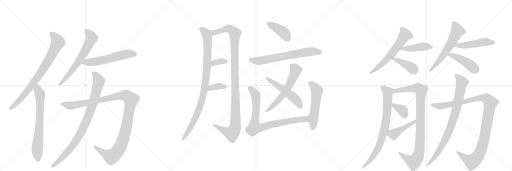
t = 0.00 s
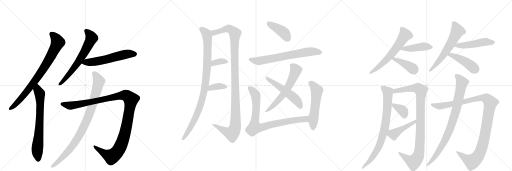
t = 4.45 s
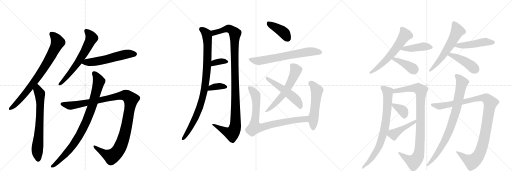
t = 8.90 s
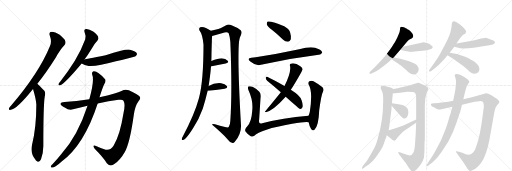
t = 13.34 s
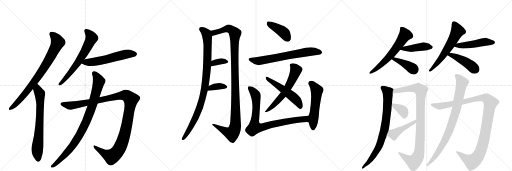
t = 17.79 s
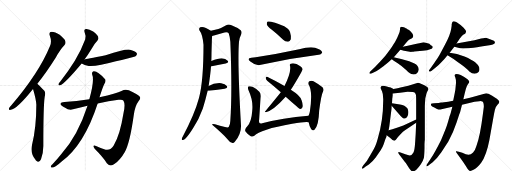
t = 22.24 s

The animated SVG that drew these frames (rendered in a browser with its animation timeline set to each time). Animation: 28 CSS @keyframes rules; one cycle of 22.24 s.

<svg version="1.1" viewBox="0 0 3072 1024" xmlns="http://www.w3.org/2000/svg">
  <g stroke="lightgray" stroke-dasharray="1,1" stroke-width="1" transform="scale(4, 4)">
    <line x1="0" y1="0" x2="256" y2="256"></line>
    <line x1="256" y1="0" x2="0" y2="256"></line>
    <line x1="128" y1="0" x2="128" y2="256"></line>
    <line x1="0" y1="128" x2="256" y2="128"></line>
    <line x1="256" y1="0" x2="512" y2="256"></line>
    <line x1="512" y1="0" x2="256" y2="256"></line>
    <line x1="384" y1="0" x2="384" y2="256"></line>
    <line x1="256" y1="128" x2="512" y2="128"></line>
    <line x1="512" y1="0" x2="768" y2="256"></line>
    <line x1="768" y1="0" x2="512" y2="256"></line>
    <line x1="640" y1="0" x2="640" y2="256"></line>
    <line x1="512" y1="128" x2="768" y2="128"></line>
  </g>
<g transform="scale(1, -1) translate(0, -850)">
   <style type="text/css">
    @keyframes keyframes0 {
      from {
       stroke: black;
       stroke-dashoffset: 809;
       stroke-width: 128;
       }
       72% {
       animation-timing-function: step-end;
       stroke: black;
       stroke-dashoffset: 0;
       stroke-width: 128;
       }
       to {
       stroke: black;
       stroke-width: 1024;
       }
       }
       #make-me-a-hanzi-animation-0 {
         animation: keyframes0 0.908366s both;
         animation-delay: 0.000000s;
         animation-timing-function: linear;
       }
    @keyframes keyframes1 {
      from {
       stroke: black;
       stroke-dashoffset: 706;
       stroke-width: 128;
       }
       70% {
       animation-timing-function: step-end;
       stroke: black;
       stroke-dashoffset: 0;
       stroke-width: 128;
       }
       to {
       stroke: black;
       stroke-width: 1024;
       }
       }
       #make-me-a-hanzi-animation-1 {
         animation: keyframes1 0.824544s both;
         animation-delay: 0.908366s;
         animation-timing-function: linear;
       }
    @keyframes keyframes2 {
      from {
       stroke: black;
       stroke-dashoffset: 647;
       stroke-width: 128;
       }
       68% {
       animation-timing-function: step-end;
       stroke: black;
       stroke-dashoffset: 0;
       stroke-width: 128;
       }
       to {
       stroke: black;
       stroke-width: 1024;
       }
       }
       #make-me-a-hanzi-animation-2 {
         animation: keyframes2 0.776530s both;
         animation-delay: 1.732910s;
         animation-timing-function: linear;
       }
    @keyframes keyframes3 {
      from {
       stroke: black;
       stroke-dashoffset: 570;
       stroke-width: 128;
       }
       65% {
       animation-timing-function: step-end;
       stroke: black;
       stroke-dashoffset: 0;
       stroke-width: 128;
       }
       to {
       stroke: black;
       stroke-width: 1024;
       }
       }
       #make-me-a-hanzi-animation-3 {
         animation: keyframes3 0.713867s both;
         animation-delay: 2.509440s;
         animation-timing-function: linear;
       }
    @keyframes keyframes4 {
      from {
       stroke: black;
       stroke-dashoffset: 1173;
       stroke-width: 128;
       }
       79% {
       animation-timing-function: step-end;
       stroke: black;
       stroke-dashoffset: 0;
       stroke-width: 128;
       }
       to {
       stroke: black;
       stroke-width: 1024;
       }
       }
       #make-me-a-hanzi-animation-4 {
         animation: keyframes4 1.204590s both;
         animation-delay: 3.223307s;
         animation-timing-function: linear;
       }
    @keyframes keyframes5 {
      from {
       stroke: black;
       stroke-dashoffset: 904;
       stroke-width: 128;
       }
       75% {
       animation-timing-function: step-end;
       stroke: black;
       stroke-dashoffset: 0;
       stroke-width: 128;
       }
       to {
       stroke: black;
       stroke-width: 1024;
       }
       }
       #make-me-a-hanzi-animation-5 {
         animation: keyframes5 0.985677s both;
         animation-delay: 4.427897s;
         animation-timing-function: linear;
       }
    @keyframes keyframes6 {
      from {
       stroke: black;
       stroke-dashoffset: 959;
       stroke-width: 128;
       }
       76% {
       animation-timing-function: step-end;
       stroke: black;
       stroke-dashoffset: 0;
       stroke-width: 128;
       }
       to {
       stroke: black;
       stroke-width: 1024;
       }
       }
       #make-me-a-hanzi-animation-6 {
         animation: keyframes6 1.030436s both;
         animation-delay: 5.413574s;
         animation-timing-function: linear;
       }
    @keyframes keyframes7 {
      from {
       stroke: black;
       stroke-dashoffset: 1135;
       stroke-width: 128;
       }
       79% {
       animation-timing-function: step-end;
       stroke: black;
       stroke-dashoffset: 0;
       stroke-width: 128;
       }
       to {
       stroke: black;
       stroke-width: 1024;
       }
       }
       #make-me-a-hanzi-animation-7 {
         animation: keyframes7 1.173665s both;
         animation-delay: 6.444010s;
         animation-timing-function: linear;
       }
    @keyframes keyframes8 {
      from {
       stroke: black;
       stroke-dashoffset: 354;
       stroke-width: 128;
       }
       54% {
       animation-timing-function: step-end;
       stroke: black;
       stroke-dashoffset: 0;
       stroke-width: 128;
       }
       to {
       stroke: black;
       stroke-width: 1024;
       }
       }
       #make-me-a-hanzi-animation-8 {
         animation: keyframes8 0.538086s both;
         animation-delay: 7.617676s;
         animation-timing-function: linear;
       }
    @keyframes keyframes9 {
      from {
       stroke: black;
       stroke-dashoffset: 363;
       stroke-width: 128;
       }
       54% {
       animation-timing-function: step-end;
       stroke: black;
       stroke-dashoffset: 0;
       stroke-width: 128;
       }
       to {
       stroke: black;
       stroke-width: 1024;
       }
       }
       #make-me-a-hanzi-animation-9 {
         animation: keyframes9 0.545410s both;
         animation-delay: 8.155762s;
         animation-timing-function: linear;
       }
    @keyframes keyframes10 {
      from {
       stroke: black;
       stroke-dashoffset: 411;
       stroke-width: 128;
       }
       57% {
       animation-timing-function: step-end;
       stroke: black;
       stroke-dashoffset: 0;
       stroke-width: 128;
       }
       to {
       stroke: black;
       stroke-width: 1024;
       }
       }
       #make-me-a-hanzi-animation-10 {
         animation: keyframes10 0.584473s both;
         animation-delay: 8.701172s;
         animation-timing-function: linear;
       }
    @keyframes keyframes11 {
      from {
       stroke: black;
       stroke-dashoffset: 681;
       stroke-width: 128;
       }
       69% {
       animation-timing-function: step-end;
       stroke: black;
       stroke-dashoffset: 0;
       stroke-width: 128;
       }
       to {
       stroke: black;
       stroke-width: 1024;
       }
       }
       #make-me-a-hanzi-animation-11 {
         animation: keyframes11 0.804199s both;
         animation-delay: 9.285645s;
         animation-timing-function: linear;
       }
    @keyframes keyframes12 {
      from {
       stroke: black;
       stroke-dashoffset: 602;
       stroke-width: 128;
       }
       66% {
       animation-timing-function: step-end;
       stroke: black;
       stroke-dashoffset: 0;
       stroke-width: 128;
       }
       to {
       stroke: black;
       stroke-width: 1024;
       }
       }
       #make-me-a-hanzi-animation-12 {
         animation: keyframes12 0.739909s both;
         animation-delay: 10.089844s;
         animation-timing-function: linear;
       }
    @keyframes keyframes13 {
      from {
       stroke: black;
       stroke-dashoffset: 527;
       stroke-width: 128;
       }
       63% {
       animation-timing-function: step-end;
       stroke: black;
       stroke-dashoffset: 0;
       stroke-width: 128;
       }
       to {
       stroke: black;
       stroke-width: 1024;
       }
       }
       #make-me-a-hanzi-animation-13 {
         animation: keyframes13 0.678874s both;
         animation-delay: 10.829753s;
         animation-timing-function: linear;
       }
    @keyframes keyframes14 {
      from {
       stroke: black;
       stroke-dashoffset: 836;
       stroke-width: 128;
       }
       73% {
       animation-timing-function: step-end;
       stroke: black;
       stroke-dashoffset: 0;
       stroke-width: 128;
       }
       to {
       stroke: black;
       stroke-width: 1024;
       }
       }
       #make-me-a-hanzi-animation-14 {
         animation: keyframes14 0.930339s both;
         animation-delay: 11.508626s;
         animation-timing-function: linear;
       }
    @keyframes keyframes15 {
      from {
       stroke: black;
       stroke-dashoffset: 540;
       stroke-width: 128;
       }
       64% {
       animation-timing-function: step-end;
       stroke: black;
       stroke-dashoffset: 0;
       stroke-width: 128;
       }
       to {
       stroke: black;
       stroke-width: 1024;
       }
       }
       #make-me-a-hanzi-animation-15 {
         animation: keyframes15 0.689453s both;
         animation-delay: 12.438965s;
         animation-timing-function: linear;
       }
    @keyframes keyframes16 {
      from {
       stroke: black;
       stroke-dashoffset: 607;
       stroke-width: 128;
       }
       66% {
       animation-timing-function: step-end;
       stroke: black;
       stroke-dashoffset: 0;
       stroke-width: 128;
       }
       to {
       stroke: black;
       stroke-width: 1024;
       }
       }
       #make-me-a-hanzi-animation-16 {
         animation: keyframes16 0.743978s both;
         animation-delay: 13.128418s;
         animation-timing-function: linear;
       }
    @keyframes keyframes17 {
      from {
       stroke: black;
       stroke-dashoffset: 433;
       stroke-width: 128;
       }
       58% {
       animation-timing-function: step-end;
       stroke: black;
       stroke-dashoffset: 0;
       stroke-width: 128;
       }
       to {
       stroke: black;
       stroke-width: 1024;
       }
       }
       #make-me-a-hanzi-animation-17 {
         animation: keyframes17 0.602376s both;
         animation-delay: 13.872396s;
         animation-timing-function: linear;
       }
    @keyframes keyframes18 {
      from {
       stroke: black;
       stroke-dashoffset: 401;
       stroke-width: 128;
       }
       57% {
       animation-timing-function: step-end;
       stroke: black;
       stroke-dashoffset: 0;
       stroke-width: 128;
       }
       to {
       stroke: black;
       stroke-width: 1024;
       }
       }
       #make-me-a-hanzi-animation-18 {
         animation: keyframes18 0.576335s both;
         animation-delay: 14.474772s;
         animation-timing-function: linear;
       }
    @keyframes keyframes19 {
      from {
       stroke: black;
       stroke-dashoffset: 597;
       stroke-width: 128;
       }
       66% {
       animation-timing-function: step-end;
       stroke: black;
       stroke-dashoffset: 0;
       stroke-width: 128;
       }
       to {
       stroke: black;
       stroke-width: 1024;
       }
       }
       #make-me-a-hanzi-animation-19 {
         animation: keyframes19 0.735840s both;
         animation-delay: 15.051107s;
         animation-timing-function: linear;
       }
    @keyframes keyframes20 {
      from {
       stroke: black;
       stroke-dashoffset: 484;
       stroke-width: 128;
       }
       61% {
       animation-timing-function: step-end;
       stroke: black;
       stroke-dashoffset: 0;
       stroke-width: 128;
       }
       to {
       stroke: black;
       stroke-width: 1024;
       }
       }
       #make-me-a-hanzi-animation-20 {
         animation: keyframes20 0.643880s both;
         animation-delay: 15.786947s;
         animation-timing-function: linear;
       }
    @keyframes keyframes21 {
      from {
       stroke: black;
       stroke-dashoffset: 442;
       stroke-width: 128;
       }
       59% {
       animation-timing-function: step-end;
       stroke: black;
       stroke-dashoffset: 0;
       stroke-width: 128;
       }
       to {
       stroke: black;
       stroke-width: 1024;
       }
       }
       #make-me-a-hanzi-animation-21 {
         animation: keyframes21 0.609701s both;
         animation-delay: 16.430827s;
         animation-timing-function: linear;
       }
    @keyframes keyframes22 {
      from {
       stroke: black;
       stroke-dashoffset: 793;
       stroke-width: 128;
       }
       72% {
       animation-timing-function: step-end;
       stroke: black;
       stroke-dashoffset: 0;
       stroke-width: 128;
       }
       to {
       stroke: black;
       stroke-width: 1024;
       }
       }
       #make-me-a-hanzi-animation-22 {
         animation: keyframes22 0.895345s both;
         animation-delay: 17.040527s;
         animation-timing-function: linear;
       }
    @keyframes keyframes23 {
      from {
       stroke: black;
       stroke-dashoffset: 968;
       stroke-width: 128;
       }
       76% {
       animation-timing-function: step-end;
       stroke: black;
       stroke-dashoffset: 0;
       stroke-width: 128;
       }
       to {
       stroke: black;
       stroke-width: 1024;
       }
       }
       #make-me-a-hanzi-animation-23 {
         animation: keyframes23 1.037760s both;
         animation-delay: 17.935872s;
         animation-timing-function: linear;
       }
    @keyframes keyframes24 {
      from {
       stroke: black;
       stroke-dashoffset: 360;
       stroke-width: 128;
       }
       54% {
       animation-timing-function: step-end;
       stroke: black;
       stroke-dashoffset: 0;
       stroke-width: 128;
       }
       to {
       stroke: black;
       stroke-width: 1024;
       }
       }
       #make-me-a-hanzi-animation-24 {
         animation: keyframes24 0.542969s both;
         animation-delay: 18.973633s;
         animation-timing-function: linear;
       }
    @keyframes keyframes25 {
      from {
       stroke: black;
       stroke-dashoffset: 445;
       stroke-width: 128;
       }
       59% {
       animation-timing-function: step-end;
       stroke: black;
       stroke-dashoffset: 0;
       stroke-width: 128;
       }
       to {
       stroke: black;
       stroke-width: 1024;
       }
       }
       #make-me-a-hanzi-animation-25 {
         animation: keyframes25 0.612142s both;
         animation-delay: 19.516602s;
         animation-timing-function: linear;
       }
    @keyframes keyframes26 {
      from {
       stroke: black;
       stroke-dashoffset: 1113;
       stroke-width: 128;
       }
       78% {
       animation-timing-function: step-end;
       stroke: black;
       stroke-dashoffset: 0;
       stroke-width: 128;
       }
       to {
       stroke: black;
       stroke-width: 1024;
       }
       }
       #make-me-a-hanzi-animation-26 {
         animation: keyframes26 1.155762s both;
         animation-delay: 20.128743s;
         animation-timing-function: linear;
       }
    @keyframes keyframes27 {
      from {
       stroke: black;
       stroke-dashoffset: 864;
       stroke-width: 128;
       }
       74% {
       animation-timing-function: step-end;
       stroke: black;
       stroke-dashoffset: 0;
       stroke-width: 128;
       }
       to {
       stroke: black;
       stroke-width: 1024;
       }
       }
       #make-me-a-hanzi-animation-27 {
         animation: keyframes27 0.953125s both;
         animation-delay: 21.284505s;
         animation-timing-function: linear;
       }
</style>
<path d="M 224 349 Q 276 413 334 505 Q 362 554 386 579 Q 396 589 392 604 Q 388 617 358 642 Q 330 661 310 661 Q 291 660 299 636 Q 312 602 300 575 Q 234 413 67 218 Q 57 208 54 201 Q 50 189 65 192 Q 101 196 198 317 L 224 349 Z" fill="lightgray"></path> 
<path d="M 198 317 Q 217 254 218 222 Q 218 84 192 -19 Q 180 -70 214 -109 Q 215 -112 218 -114 Q 234 -130 246 -104 Q 261 -64 260 -19 Q 260 216 268 269 Q 275 296 266 306 Q 229 346 224 349 C 202 369 190 346 198 317 Z" fill="lightgray"></path> 
<path d="M 507 494 Q 528 522 549 557 Q 568 591 585 608 Q 594 618 589 630 Q 585 642 559 662 Q 534 678 517 677 Q 501 676 508 656 Q 518 634 511 614 Q 487 548 449 487 Q 412 427 362 362 Q 352 352 351 347 Q 348 337 360 339 Q 388 348 490 470 L 507 494 Z" fill="lightgray"></path> 
<path d="M 490 470 Q 506 461 532 455 Q 559 452 607 463 Q 808 508 815 515 Q 825 525 820 533 Q 811 546 780 553 Q 752 559 634 519 Q 513 495 507 494 C 478 488 463 483 490 470 Z" fill="lightgray"></path> 
<path d="M 536 256 Q 457 243 387 239 Q 366 238 363 228 Q 362 219 388 206 Q 415 187 438 195 Q 483 208 525 217 L 586 230 Q 653 246 711 252 Q 736 255 741 247 Q 753 226 742 177 Q 720 39 683 -20 Q 664 -53 634 -47 Q 603 -37 576 -25 Q 551 -16 568 -42 Q 617 -91 641 -128 Q 663 -153 686 -133 Q 722 -108 748 -62 Q 779 -8 802 157 Q 809 215 831 244 Q 846 259 839 270 Q 829 283 773 309 Q 751 319 729 305 Q 701 290 597 268 L 536 256 Z" fill="lightgray"></path> 
<path d="M 525 217 Q 468 39 367 -74 Q 342 -105 315 -134 Q 309 -138 306 -145 Q 302 -155 312 -154 Q 330 -155 370 -118 Q 505 -19 586 230 L 597 268 Q 621 341 626 347 Q 636 360 632 374 Q 619 393 592 412 Q 576 425 562 424 Q 549 420 553 404 Q 568 370 536 256 L 525 217 Z" fill="lightgray"></path> 
<path d="M 1252 335 Q 1264 419 1266 452 L 1268 485 Q 1269 510 1269 533 Q 1270 567 1271 600 Q 1271 618 1273 635 C 1275 660 1275 660 1265 666 Q 1223 696 1201 687 Q 1191 680 1197 668 Q 1215 646 1221 583 Q 1221 370 1195 268 Q 1194 265 1193 260 Q 1169 170 1096 30 Q 1092 24 1091 18 Q 1090 8 1098 11 Q 1126 20 1191 139 Q 1204 169 1217 200 Q 1233 251 1246 306 L 1252 335 Z" fill="lightgray"></path> 
<path d="M 1273 635 Q 1277 636 1284 638 Q 1315 647 1347 656 Q 1366 660 1372 651 Q 1379 632 1382 601 Q 1394 306 1382 126 Q 1381 101 1373 90 Q 1369 84 1350 89 Q 1320 96 1290 105 Q 1271 111 1273 102 Q 1331 53 1365 16 Q 1378 -2 1392 -6 Q 1401 -10 1409 0 Q 1448 45 1446 98 Q 1424 482 1434 600 Q 1437 627 1445 640 Q 1455 659 1444 669 Q 1425 687 1389 700 Q 1371 707 1357 700 Q 1329 684 1310 677 Q 1294 673 1265 666 C 1236 659 1244 627 1273 635 Z" fill="lightgray"></path> 
<path d="M 1266 452 Q 1267 453 1270 453 Q 1318 463 1354 470 Q 1376 476 1366 487 Q 1354 500 1330 501 Q 1309 501 1268 485 C 1240 474 1237 444 1266 452 Z" fill="lightgray"></path> 
<path d="M 1246 306 Q 1250 306 1255 306 Q 1309 313 1348 319 Q 1370 323 1361 335 Q 1351 348 1327 352 Q 1285 355 1252 335 C 1226 320 1216 306 1246 306 Z" fill="lightgray"></path> 
<path d="M 1631 672 Q 1665 645 1699 613 Q 1712 600 1729 601 Q 1739 601 1745 615 Q 1749 630 1740 659 Q 1728 695 1626 720 Q 1610 724 1604 721 Q 1600 717 1601 704 Q 1604 694 1631 672 Z" fill="lightgray"></path> 
<path d="M 1508 504 Q 1478 500 1502 482 Q 1535 454 1566 462 Q 1740 501 1912 522 Q 1924 521 1933 534 Q 1934 547 1910 557 Q 1874 578 1795 555 Q 1669 527 1534 508 Q 1521 507 1508 504 Z" fill="lightgray"></path> 
<path d="M 1745 312 Q 1769 349 1802 407 Q 1815 432 1816 436 Q 1815 443 1802 453 Q 1771 477 1744 469 Q 1737 466 1740 456 Q 1749 420 1707 335 L 1685 297 Q 1615 210 1592 184 Q 1585 180 1595 178 Q 1640 188 1714 271 L 1745 312 Z" fill="lightgray"></path> 
<path d="M 1714 271 Q 1795 199 1800 197 Q 1807 196 1813 204 Q 1822 214 1810 248 Q 1803 276 1745 312 L 1707 335 Q 1640 372 1603 390 Q 1596 394 1594 384 Q 1594 374 1603 366 Q 1642 335 1685 297 L 1714 271 Z" fill="lightgray"></path> 
<path d="M 1851 157 Q 1694 144 1573 112 Q 1549 105 1555 134 Q 1559 197 1563 262 Q 1567 287 1556 300 Q 1540 318 1515 330 Q 1503 336 1493 333 Q 1483 329 1491 309 Q 1521 246 1513 182 Q 1509 121 1484 94 Q 1465 76 1473 62 Q 1485 46 1502 35 Q 1515 28 1526 36 Q 1559 75 1753 109 Q 1831 122 1852 118 C 1882 117 1881 160 1851 157 Z" fill="lightgray"></path> 
<path d="M 1852 118 Q 1856 96 1866 78 Q 1876 62 1888 74 Q 1912 98 1915 186 Q 1927 280 1937 299 Q 1946 315 1935 328 Q 1914 344 1881 363 Q 1868 370 1856 363 Q 1849 359 1851 346 Q 1878 307 1859 180 Q 1856 168 1852 158 Q 1851 158 1851 157 C 1846 146 1846 146 1852 118 Z" fill="lightgray"></path> 
<path d="M 2417 571 L 2437 594 Q 2447 605 2454 612 L 2472 622 Q 2485 632 2475 649 Q 2464 664 2459 667 Q 2454 670 2450.5 672 Q 2447 674 2444.5 675.5 Q 2442 677 2438.5 679.5 Q 2435 682 2430 685 Q 2425 688 2414.5 689.5 Q 2404 691 2403 687 Q 2400 686 2400 674.5 Q 2400 663 2391 642 Q 2383 621 2374 607 Q 2367 593 2340.5 554 Q 2314 515 2280 481 L 2250 449 L 2223 424 Q 2214 416 2217 410.5 Q 2220 405 2232 412 L 2260 425 Q 2271 430 2302.5 454.5 Q 2334 479 2350 495 L 2363 508 L 2402 552 L 2417 571 Z" fill="lightgray"></path> 
<path d="M 2486 542 L 2536 546 L 2563 550 Q 2585 555 2590 558 Q 2605 573 2585 580 Q 2582 583 2579 586 L 2576 588 Q 2551 598 2541 598 L 2516 591 L 2500 588 L 2446 576 Q 2441 574 2431 573 L 2417 571 C 2387 567 2373 560 2402 552 L 2424 546 Q 2455 539 2467 539 L 2469 540 L 2477 540 Q 2478 541 2486 542 Z" fill="lightgray"></path> 
<path d="M 2350 495 Q 2358 489 2384 473 Q 2410 456 2437 431 Q 2463 405 2475 405 Q 2489 402 2502 412 Q 2510 420 2512 433 Q 2513 445 2504 457 Q 2494 468 2455 483 Q 2416 497 2363 508 C 2334 514 2326 512 2350 495 Z" fill="lightgray"></path> 
<path d="M 2739 590 L 2760 621 Q 2774 640 2781.5 644 Q 2789 648 2793 652 Q 2797 659 2796.5 664 Q 2796 669 2781.5 685 Q 2767 701 2740 718 Q 2723 726 2717.5 722 Q 2712 718 2710 704 L 2710 696 L 2707 677 Q 2702 643 2670.5 583.5 Q 2639 524 2636 519 L 2625 502 Q 2613 484 2579 436 Q 2571 428 2574.5 423.5 Q 2578 419 2590 427 L 2616 447 Q 2630 457 2648 477 Q 2670 499 2685 519 L 2698 535 L 2726 571 L 2739 590 Z" fill="lightgray"></path> 
<path d="M 2887 572 L 2946 581 Q 2958 583 2965 588 Q 2971 594 2969 599 Q 2967 604 2963 606 L 2952 611 L 2916 625 Q 2914 625 2887 620 L 2847 610 L 2739 590 C 2710 585 2697 580 2726 571 L 2749 564 Q 2757 560 2778 560 L 2812 562 Q 2833 563 2887 572 Z" fill="lightgray"></path> 
<path d="M 2685 519 Q 2721 498 2750 476 Q 2796 445 2816 422 Q 2832 409 2847 409 Q 2862 409 2871 419 Q 2880 428 2875 447 Q 2869 462 2851 477 Q 2833 492 2787 512 Q 2741 531 2698 535 C 2668 538 2659 534 2685 519 Z" fill="lightgray"></path> 
<path d="M 2361 317 L 2344 326 Q 2328 330 2321 332 Q 2278 347 2285 319 L 2292 303 Q 2301 285 2299 241 Q 2299 129 2266 17 Q 2259 -8 2253 -22 Q 2247 -37 2225 -75 L 2201 -115 L 2179 -142 Q 2170 -154 2172 -161 Q 2176 -165 2192 -150 L 2213 -136 Q 2235 -120 2254 -94 L 2284 -50 Q 2296 -32 2302 -14 L 2312 15 Q 2320 31 2320 40 L 2332 70 L 2332 71 L 2336 94 L 2349 197 L 2350 216 L 2352 232 L 2354 265 L 2355 266 L 2355 269 L 2356 278 L 2356 290 C 2357 319 2365 315 2361 317 Z" fill="lightgray"></path> 
<path d="M 2548 4 Q 2548 6 2549 9 L 2549 212 Q 2549 224 2552 262 L 2559 290 Q 2561 296 2566 306 Q 2575 316 2565 327 Q 2554 337 2543 341 L 2522 350 Q 2514 354 2508 354 L 2450 337 L 2403 326 Q 2389 322 2361 317 C 2332 311 2326 287 2356 290 L 2400 294 L 2446 300 Q 2483 300 2489 294 Q 2495 288 2496 279 Q 2497 270 2497 231 L 2497 134 L 2497 114 L 2494 46 L 2491 -1 Q 2488 -54 2480 -65 L 2469 -79 Q 2459 -86 2432 -75 L 2403 -64 Q 2392 -60 2390 -62 Q 2388 -67 2394 -74 L 2409 -94 Q 2433 -126 2434 -126 L 2455 -159 Q 2466 -176 2475 -178 Q 2483 -179 2498 -167 Q 2512 -154 2526 -133 Q 2539 -112 2543 -97 Q 2546 -82 2547 -38 L 2547 -14 L 2548 4 Z" fill="lightgray"></path> 
<path d="M 2350 216 L 2392 168 Q 2407 149 2415 145 Q 2433 131 2445 154 Q 2451 166 2450 180 Q 2449 193 2444 201 Q 2430 220 2400 224 L 2352 232 C 2333 235 2333 235 2350 216 Z" fill="lightgray"></path> 
<path d="M 2320 40 L 2340 24 Q 2359 4 2367 7 Q 2374 10 2380 19 Q 2386 27 2403 45 Q 2419 63 2430 69 L 2497 114 C 2522 131 2524 147 2497 134 L 2420 98 L 2386 86 L 2354 76 L 2332 70 C 2303 62 2297 59 2320 40 Z" fill="lightgray"></path> 
<path d="M 2719 246 L 2689 240 L 2664 238 Q 2654 237 2646 236 L 2631 233 L 2604 232 Q 2589 231 2587 229 Q 2585 227 2587 218 Q 2590 213 2606 206 L 2622 197 Q 2629 194 2642 194 L 2714 211 L 2772 222 L 2847 240 L 2876 244 Q 2891 245 2894 242 Q 2903 238 2903 211 L 2897 164 Q 2881 36 2859 -24 Q 2852 -50 2838.5 -63.5 Q 2825 -77 2811.5 -77.5 Q 2798 -78 2774 -66 L 2753 -59 Q 2738 -55 2736 -57 Q 2735 -60 2739 -66 L 2778 -120 Q 2797 -148 2804 -160.5 Q 2811 -173 2819 -174.5 Q 2827 -176 2844 -166 Q 2863 -158 2887 -126 Q 2919 -79 2936 10 L 2960 144 Q 2965 174 2969.5 192.5 Q 2974 211 2985 222 Q 2996 233 2996 241 Q 2996 249 2969 266 L 2953 276 L 2931 288 Q 2921 292 2917 292 L 2820 264 L 2780 256 L 2719 246 Z" fill="lightgray"></path> 
<path d="M 2728 401 Q 2728 395 2732 385.5 Q 2736 376 2736 353 L 2735 343 L 2734 332 Q 2733 312 2728 290 L 2719 246 L 2714 211 L 2704 172 Q 2704 171 2702 166 L 2697 152 Q 2694 141 2685 109.5 Q 2676 78 2646 10 Q 2609 -64 2583 -103 L 2566 -129 Q 2556 -143 2558.5 -146.5 Q 2561 -150 2578 -136 L 2596 -123 Q 2623 -100 2648 -63 L 2690 2 Q 2720 57 2740 118 Q 2760 179 2761 179 L 2772 222 L 2780 256 L 2787 286 L 2795 317 Q 2799 334 2807.5 345.5 Q 2816 357 2816 360.5 Q 2816 364 2805 375 Q 2794 386 2764 401 Q 2733 414 2728 401 Z" fill="lightgray"></path> 
      <clipPath id="make-me-a-hanzi-clip-0">
      <path d="M 224 349 Q 276 413 334 505 Q 362 554 386 579 Q 396 589 392 604 Q 388 617 358 642 Q 330 661 310 661 Q 291 660 299 636 Q 312 602 300 575 Q 234 413 67 218 Q 57 208 54 201 Q 50 189 65 192 Q 101 196 198 317 L 224 349 Z" fill="lightgray"></path>
      </clipPath>
      <path clip-path="url(#make-me-a-hanzi-clip-0)" d="M 310 646 L 327 631 L 347 597 L 305 513 L 245 415 L 176 319 L 92 223 L 63 201 " fill="none" id="make-me-a-hanzi-animation-0" stroke-dasharray="681 1362" stroke-linecap="round"></path>

      <clipPath id="make-me-a-hanzi-clip-1">
      <path d="M 198 317 Q 217 254 218 222 Q 218 84 192 -19 Q 180 -70 214 -109 Q 215 -112 218 -114 Q 234 -130 246 -104 Q 261 -64 260 -19 Q 260 216 268 269 Q 275 296 266 306 Q 229 346 224 349 C 202 369 190 346 198 317 Z" fill="lightgray"></path>
      </clipPath>
      <path clip-path="url(#make-me-a-hanzi-clip-1)" d="M 222 342 L 227 311 L 239 289 L 241 245 L 235 61 L 224 -44 L 230 -104 " fill="none" id="make-me-a-hanzi-animation-1" stroke-dasharray="578 1156" stroke-linecap="round"></path>

      <clipPath id="make-me-a-hanzi-clip-2">
      <path d="M 507 494 Q 528 522 549 557 Q 568 591 585 608 Q 594 618 589 630 Q 585 642 559 662 Q 534 678 517 677 Q 501 676 508 656 Q 518 634 511 614 Q 487 548 449 487 Q 412 427 362 362 Q 352 352 351 347 Q 348 337 360 339 Q 388 348 490 470 L 507 494 Z" fill="lightgray"></path>
      </clipPath>
      <path clip-path="url(#make-me-a-hanzi-clip-2)" d="M 517 664 L 539 645 L 550 623 L 529 579 L 467 473 L 403 391 L 359 347 " fill="none" id="make-me-a-hanzi-animation-2" stroke-dasharray="519 1038" stroke-linecap="round"></path>

      <clipPath id="make-me-a-hanzi-clip-3">
      <path d="M 490 470 Q 506 461 532 455 Q 559 452 607 463 Q 808 508 815 515 Q 825 525 820 533 Q 811 546 780 553 Q 752 559 634 519 Q 513 495 507 494 C 478 488 463 483 490 470 Z" fill="lightgray"></path>
      </clipPath>
      <path clip-path="url(#make-me-a-hanzi-clip-3)" d="M 499 473 L 616 488 L 770 528 L 807 527 " fill="none" id="make-me-a-hanzi-animation-3" stroke-dasharray="442 884" stroke-linecap="round"></path>

      <clipPath id="make-me-a-hanzi-clip-4">
      <path d="M 536 256 Q 457 243 387 239 Q 366 238 363 228 Q 362 219 388 206 Q 415 187 438 195 Q 483 208 525 217 L 586 230 Q 653 246 711 252 Q 736 255 741 247 Q 753 226 742 177 Q 720 39 683 -20 Q 664 -53 634 -47 Q 603 -37 576 -25 Q 551 -16 568 -42 Q 617 -91 641 -128 Q 663 -153 686 -133 Q 722 -108 748 -62 Q 779 -8 802 157 Q 809 215 831 244 Q 846 259 839 270 Q 829 283 773 309 Q 751 319 729 305 Q 701 290 597 268 L 536 256 Z" fill="lightgray"></path>
      </clipPath>
      <path clip-path="url(#make-me-a-hanzi-clip-4)" d="M 371 227 L 427 217 L 737 279 L 757 278 L 783 258 L 783 227 L 748 42 L 727 -18 L 702 -61 L 684 -80 L 666 -88 L 623 -68 L 569 -32 " fill="none" id="make-me-a-hanzi-animation-4" stroke-dasharray="1045 2090" stroke-linecap="round"></path>

      <clipPath id="make-me-a-hanzi-clip-5">
      <path d="M 525 217 Q 468 39 367 -74 Q 342 -105 315 -134 Q 309 -138 306 -145 Q 302 -155 312 -154 Q 330 -155 370 -118 Q 505 -19 586 230 L 597 268 Q 621 341 626 347 Q 636 360 632 374 Q 619 393 592 412 Q 576 425 562 424 Q 549 420 553 404 Q 568 370 536 256 L 525 217 Z" fill="lightgray"></path>
      </clipPath>
      <path clip-path="url(#make-me-a-hanzi-clip-5)" d="M 566 411 L 594 363 L 552 210 L 512 109 L 476 37 L 426 -35 L 384 -84 L 315 -146 " fill="none" id="make-me-a-hanzi-animation-5" stroke-dasharray="776 1552" stroke-linecap="round"></path>

      <clipPath id="make-me-a-hanzi-clip-6">
      <path d="M 1252 335 Q 1264 419 1266 452 L 1268 485 Q 1269 510 1269 533 Q 1270 567 1271 600 Q 1271 618 1273 635 C 1275 660 1275 660 1265 666 Q 1223 696 1201 687 Q 1191 680 1197 668 Q 1215 646 1221 583 Q 1221 370 1195 268 Q 1194 265 1193 260 Q 1169 170 1096 30 Q 1092 24 1091 18 Q 1090 8 1098 11 Q 1126 20 1191 139 Q 1204 169 1217 200 Q 1233 251 1246 306 L 1252 335 Z" fill="lightgray"></path>
      </clipPath>
      <path clip-path="url(#make-me-a-hanzi-clip-6)" d="M 1208 676 L 1239 649 L 1245 606 L 1244 481 L 1233 348 L 1210 242 L 1170 136 L 1098 18 " fill="none" id="make-me-a-hanzi-animation-6" stroke-dasharray="831 1662" stroke-linecap="round"></path>

      <clipPath id="make-me-a-hanzi-clip-7">
      <path d="M 1273 635 Q 1277 636 1284 638 Q 1315 647 1347 656 Q 1366 660 1372 651 Q 1379 632 1382 601 Q 1394 306 1382 126 Q 1381 101 1373 90 Q 1369 84 1350 89 Q 1320 96 1290 105 Q 1271 111 1273 102 Q 1331 53 1365 16 Q 1378 -2 1392 -6 Q 1401 -10 1409 0 Q 1448 45 1446 98 Q 1424 482 1434 600 Q 1437 627 1445 640 Q 1455 659 1444 669 Q 1425 687 1389 700 Q 1371 707 1357 700 Q 1329 684 1310 677 Q 1294 673 1265 666 C 1236 659 1244 627 1273 635 Z" fill="lightgray"></path>
      </clipPath>
      <path clip-path="url(#make-me-a-hanzi-clip-7)" d="M 1277 642 L 1294 658 L 1372 679 L 1388 673 L 1410 650 L 1407 516 L 1414 242 L 1414 108 L 1406 70 L 1392 51 L 1360 59 L 1282 100 " fill="none" id="make-me-a-hanzi-animation-7" stroke-dasharray="1007 2014" stroke-linecap="round"></path>

      <clipPath id="make-me-a-hanzi-clip-8">
      <path d="M 1266 452 Q 1267 453 1270 453 Q 1318 463 1354 470 Q 1376 476 1366 487 Q 1354 500 1330 501 Q 1309 501 1268 485 C 1240 474 1237 444 1266 452 Z" fill="lightgray"></path>
      </clipPath>
      <path clip-path="url(#make-me-a-hanzi-clip-8)" d="M 1267 457 L 1296 477 L 1327 483 L 1358 480 " fill="none" id="make-me-a-hanzi-animation-8" stroke-dasharray="226 452" stroke-linecap="round"></path>

      <clipPath id="make-me-a-hanzi-clip-9">
      <path d="M 1246 306 Q 1250 306 1255 306 Q 1309 313 1348 319 Q 1370 323 1361 335 Q 1351 348 1327 352 Q 1285 355 1252 335 C 1226 320 1216 306 1246 306 Z" fill="lightgray"></path>
      </clipPath>
      <path clip-path="url(#make-me-a-hanzi-clip-9)" d="M 1251 313 L 1266 325 L 1291 331 L 1330 334 L 1352 329 " fill="none" id="make-me-a-hanzi-animation-9" stroke-dasharray="235 470" stroke-linecap="round"></path>

      <clipPath id="make-me-a-hanzi-clip-10">
      <path d="M 1631 672 Q 1665 645 1699 613 Q 1712 600 1729 601 Q 1739 601 1745 615 Q 1749 630 1740 659 Q 1728 695 1626 720 Q 1610 724 1604 721 Q 1600 717 1601 704 Q 1604 694 1631 672 Z" fill="lightgray"></path>
      </clipPath>
      <path clip-path="url(#make-me-a-hanzi-clip-10)" d="M 1609 715 L 1699 658 L 1727 619 " fill="none" id="make-me-a-hanzi-animation-10" stroke-dasharray="283 566" stroke-linecap="round"></path>

      <clipPath id="make-me-a-hanzi-clip-11">
      <path d="M 1508 504 Q 1478 500 1502 482 Q 1535 454 1566 462 Q 1740 501 1912 522 Q 1924 521 1933 534 Q 1934 547 1910 557 Q 1874 578 1795 555 Q 1669 527 1534 508 Q 1521 507 1508 504 Z" fill="lightgray"></path>
      </clipPath>
      <path clip-path="url(#make-me-a-hanzi-clip-11)" d="M 1503 494 L 1541 485 L 1569 487 L 1844 540 L 1922 536 " fill="none" id="make-me-a-hanzi-animation-11" stroke-dasharray="553 1106" stroke-linecap="round"></path>

      <clipPath id="make-me-a-hanzi-clip-12">
      <path d="M 1745 312 Q 1769 349 1802 407 Q 1815 432 1816 436 Q 1815 443 1802 453 Q 1771 477 1744 469 Q 1737 466 1740 456 Q 1749 420 1707 335 L 1685 297 Q 1615 210 1592 184 Q 1585 180 1595 178 Q 1640 188 1714 271 L 1745 312 Z" fill="lightgray"></path>
      </clipPath>
      <path clip-path="url(#make-me-a-hanzi-clip-12)" d="M 1752 459 L 1776 430 L 1730 330 L 1693 276 L 1598 183 " fill="none" id="make-me-a-hanzi-animation-12" stroke-dasharray="474 948" stroke-linecap="round"></path>

      <clipPath id="make-me-a-hanzi-clip-13">
      <path d="M 1714 271 Q 1795 199 1800 197 Q 1807 196 1813 204 Q 1822 214 1810 248 Q 1803 276 1745 312 L 1707 335 Q 1640 372 1603 390 Q 1596 394 1594 384 Q 1594 374 1603 366 Q 1642 335 1685 297 L 1714 271 Z" fill="lightgray"></path>
      </clipPath>
      <path clip-path="url(#make-me-a-hanzi-clip-13)" d="M 1603 381 L 1766 263 L 1793 232 L 1804 205 " fill="none" id="make-me-a-hanzi-animation-13" stroke-dasharray="399 798" stroke-linecap="round"></path>

      <clipPath id="make-me-a-hanzi-clip-14">
      <path d="M 1851 157 Q 1694 144 1573 112 Q 1549 105 1555 134 Q 1559 197 1563 262 Q 1567 287 1556 300 Q 1540 318 1515 330 Q 1503 336 1493 333 Q 1483 329 1491 309 Q 1521 246 1513 182 Q 1509 121 1484 94 Q 1465 76 1473 62 Q 1485 46 1502 35 Q 1515 28 1526 36 Q 1559 75 1753 109 Q 1831 122 1852 118 C 1882 117 1881 160 1851 157 Z" fill="lightgray"></path>
      </clipPath>
      <path clip-path="url(#make-me-a-hanzi-clip-14)" d="M 1499 323 L 1526 293 L 1536 271 L 1538 213 L 1528 87 L 1578 89 L 1698 119 L 1810 136 L 1834 137 L 1849 124 " fill="none" id="make-me-a-hanzi-animation-14" stroke-dasharray="708 1416" stroke-linecap="round"></path>

      <clipPath id="make-me-a-hanzi-clip-15">
      <path d="M 1852 118 Q 1856 96 1866 78 Q 1876 62 1888 74 Q 1912 98 1915 186 Q 1927 280 1937 299 Q 1946 315 1935 328 Q 1914 344 1881 363 Q 1868 370 1856 363 Q 1849 359 1851 346 Q 1878 307 1859 180 Q 1856 168 1852 158 Q 1851 158 1851 157 C 1846 146 1846 146 1852 118 Z" fill="lightgray"></path>
      </clipPath>
      <path clip-path="url(#make-me-a-hanzi-clip-15)" d="M 1865 351 L 1901 308 L 1878 81 " fill="none" id="make-me-a-hanzi-animation-15" stroke-dasharray="412 824" stroke-linecap="round"></path>

      <clipPath id="make-me-a-hanzi-clip-16">
      <path d="M 2417 571 L 2437 594 Q 2447 605 2454 612 L 2472 622 Q 2485 632 2475 649 Q 2464 664 2459 667 Q 2454 670 2450.5 672 Q 2447 674 2444.5 675.5 Q 2442 677 2438.5 679.5 Q 2435 682 2430 685 Q 2425 688 2414.5 689.5 Q 2404 691 2403 687 Q 2400 686 2400 674.5 Q 2400 663 2391 642 Q 2383 621 2374 607 Q 2367 593 2340.5 554 Q 2314 515 2280 481 L 2250 449 L 2223 424 Q 2214 416 2217 410.5 Q 2220 405 2232 412 L 2260 425 Q 2271 430 2302.5 454.5 Q 2334 479 2350 495 L 2363 508 L 2402 552 L 2417 571 Z" fill="lightgray"></path>
      </clipPath>
      <path clip-path="url(#make-me-a-hanzi-clip-16)" d="M 2411 679 L 2430 641 L 2401 595 L 2338 513 L 2286 461 L 2224 415 " fill="none" id="make-me-a-hanzi-animation-16" stroke-dasharray="479 958" stroke-linecap="round"></path>

      <clipPath id="make-me-a-hanzi-clip-17">
      <path d="M 2486 542 L 2536 546 L 2563 550 Q 2585 555 2590 558 Q 2605 573 2585 580 Q 2582 583 2579 586 L 2576 588 Q 2551 598 2541 598 L 2516 591 L 2500 588 L 2446 576 Q 2441 574 2431 573 L 2417 571 C 2387 567 2373 560 2402 552 L 2424 546 Q 2455 539 2467 539 L 2469 540 L 2477 540 Q 2478 541 2486 542 Z" fill="lightgray"></path>
      </clipPath>
      <path clip-path="url(#make-me-a-hanzi-clip-17)" d="M 2409 555 L 2549 572 L 2585 568 " fill="none" id="make-me-a-hanzi-animation-17" stroke-dasharray="305 610" stroke-linecap="round"></path>

      <clipPath id="make-me-a-hanzi-clip-18">
      <path d="M 2350 495 Q 2358 489 2384 473 Q 2410 456 2437 431 Q 2463 405 2475 405 Q 2489 402 2502 412 Q 2510 420 2512 433 Q 2513 445 2504 457 Q 2494 468 2455 483 Q 2416 497 2363 508 C 2334 514 2326 512 2350 495 Z" fill="lightgray"></path>
      </clipPath>
      <path clip-path="url(#make-me-a-hanzi-clip-18)" d="M 2356 496 L 2370 496 L 2415 476 L 2484 432 " fill="none" id="make-me-a-hanzi-animation-18" stroke-dasharray="273 546" stroke-linecap="round"></path>

      <clipPath id="make-me-a-hanzi-clip-19">
      <path d="M 2739 590 L 2760 621 Q 2774 640 2781.5 644 Q 2789 648 2793 652 Q 2797 659 2796.5 664 Q 2796 669 2781.5 685 Q 2767 701 2740 718 Q 2723 726 2717.5 722 Q 2712 718 2710 704 L 2710 696 L 2707 677 Q 2702 643 2670.5 583.5 Q 2639 524 2636 519 L 2625 502 Q 2613 484 2579 436 Q 2571 428 2574.5 423.5 Q 2578 419 2590 427 L 2616 447 Q 2630 457 2648 477 Q 2670 499 2685 519 L 2698 535 L 2726 571 L 2739 590 Z" fill="lightgray"></path>
      </clipPath>
      <path clip-path="url(#make-me-a-hanzi-clip-19)" d="M 2723 713 L 2744 669 L 2739 651 L 2658 516 L 2582 428 " fill="none" id="make-me-a-hanzi-animation-19" stroke-dasharray="469 938" stroke-linecap="round"></path>

      <clipPath id="make-me-a-hanzi-clip-20">
      <path d="M 2887 572 L 2946 581 Q 2958 583 2965 588 Q 2971 594 2969 599 Q 2967 604 2963 606 L 2952 611 L 2916 625 Q 2914 625 2887 620 L 2847 610 L 2739 590 C 2710 585 2697 580 2726 571 L 2749 564 Q 2757 560 2778 560 L 2812 562 Q 2833 563 2887 572 Z" fill="lightgray"></path>
      </clipPath>
      <path clip-path="url(#make-me-a-hanzi-clip-20)" d="M 2733 573 L 2914 601 L 2959 596 " fill="none" id="make-me-a-hanzi-animation-20" stroke-dasharray="356 712" stroke-linecap="round"></path>

      <clipPath id="make-me-a-hanzi-clip-21">
      <path d="M 2685 519 Q 2721 498 2750 476 Q 2796 445 2816 422 Q 2832 409 2847 409 Q 2862 409 2871 419 Q 2880 428 2875 447 Q 2869 462 2851 477 Q 2833 492 2787 512 Q 2741 531 2698 535 C 2668 538 2659 534 2685 519 Z" fill="lightgray"></path>
      </clipPath>
      <path clip-path="url(#make-me-a-hanzi-clip-21)" d="M 2694 518 L 2704 523 L 2744 506 L 2821 461 L 2853 434 " fill="none" id="make-me-a-hanzi-animation-21" stroke-dasharray="314 628" stroke-linecap="round"></path>

      <clipPath id="make-me-a-hanzi-clip-22">
      <path d="M 2361 317 L 2344 326 Q 2328 330 2321 332 Q 2278 347 2285 319 L 2292 303 Q 2301 285 2299 241 Q 2299 129 2266 17 Q 2259 -8 2253 -22 Q 2247 -37 2225 -75 L 2201 -115 L 2179 -142 Q 2170 -154 2172 -161 Q 2176 -165 2192 -150 L 2213 -136 Q 2235 -120 2254 -94 L 2284 -50 Q 2296 -32 2302 -14 L 2312 15 Q 2320 31 2320 40 L 2332 70 L 2332 71 L 2336 94 L 2349 197 L 2350 216 L 2352 232 L 2354 265 L 2355 266 L 2355 269 L 2356 278 L 2356 290 C 2357 319 2365 315 2361 317 Z" fill="lightgray"></path>
      </clipPath>
      <path clip-path="url(#make-me-a-hanzi-clip-22)" d="M 2295 325 L 2326 299 L 2327 284 L 2322 178 L 2307 74 L 2280 -12 L 2251 -68 L 2220 -113 L 2175 -157 " fill="none" id="make-me-a-hanzi-animation-22" stroke-dasharray="665 1330" stroke-linecap="round"></path>

      <clipPath id="make-me-a-hanzi-clip-23">
      <path d="M 2548 4 Q 2548 6 2549 9 L 2549 212 Q 2549 224 2552 262 L 2559 290 Q 2561 296 2566 306 Q 2575 316 2565 327 Q 2554 337 2543 341 L 2522 350 Q 2514 354 2508 354 L 2450 337 L 2403 326 Q 2389 322 2361 317 C 2332 311 2326 287 2356 290 L 2400 294 L 2446 300 Q 2483 300 2489 294 Q 2495 288 2496 279 Q 2497 270 2497 231 L 2497 134 L 2497 114 L 2494 46 L 2491 -1 Q 2488 -54 2480 -65 L 2469 -79 Q 2459 -86 2432 -75 L 2403 -64 Q 2392 -60 2390 -62 Q 2388 -67 2394 -74 L 2409 -94 Q 2433 -126 2434 -126 L 2455 -159 Q 2466 -176 2475 -178 Q 2483 -179 2498 -167 Q 2512 -154 2526 -133 Q 2539 -112 2543 -97 Q 2546 -82 2547 -38 L 2547 -14 L 2548 4 Z" fill="lightgray"></path>
      </clipPath>
      <path clip-path="url(#make-me-a-hanzi-clip-23)" d="M 2363 296 L 2373 306 L 2463 320 L 2508 321 L 2526 307 L 2522 32 L 2511 -78 L 2496 -107 L 2481 -120 L 2428 -94 L 2396 -67 " fill="none" id="make-me-a-hanzi-animation-23" stroke-dasharray="840 1680" stroke-linecap="round"></path>

      <clipPath id="make-me-a-hanzi-clip-24">
      <path d="M 2350 216 L 2392 168 Q 2407 149 2415 145 Q 2433 131 2445 154 Q 2451 166 2450 180 Q 2449 193 2444 201 Q 2430 220 2400 224 L 2352 232 C 2333 235 2333 235 2350 216 Z" fill="lightgray"></path>
      </clipPath>
      <path clip-path="url(#make-me-a-hanzi-clip-24)" d="M 2357 227 L 2363 217 L 2415 188 L 2428 158 " fill="none" id="make-me-a-hanzi-animation-24" stroke-dasharray="232 464" stroke-linecap="round"></path>

      <clipPath id="make-me-a-hanzi-clip-25">
      <path d="M 2320 40 L 2340 24 Q 2359 4 2367 7 Q 2374 10 2380 19 Q 2386 27 2403 45 Q 2419 63 2430 69 L 2497 114 C 2522 131 2524 147 2497 134 L 2420 98 L 2386 86 L 2354 76 L 2332 70 C 2303 62 2297 59 2320 40 Z" fill="lightgray"></path>
      </clipPath>
      <path clip-path="url(#make-me-a-hanzi-clip-25)" d="M 2330 42 L 2362 46 L 2487 117 L 2492 129 " fill="none" id="make-me-a-hanzi-animation-25" stroke-dasharray="317 634" stroke-linecap="round"></path>

      <clipPath id="make-me-a-hanzi-clip-26">
      <path d="M 2719 246 L 2689 240 L 2664 238 Q 2654 237 2646 236 L 2631 233 L 2604 232 Q 2589 231 2587 229 Q 2585 227 2587 218 Q 2590 213 2606 206 L 2622 197 Q 2629 194 2642 194 L 2714 211 L 2772 222 L 2847 240 L 2876 244 Q 2891 245 2894 242 Q 2903 238 2903 211 L 2897 164 Q 2881 36 2859 -24 Q 2852 -50 2838.5 -63.5 Q 2825 -77 2811.5 -77.5 Q 2798 -78 2774 -66 L 2753 -59 Q 2738 -55 2736 -57 Q 2735 -60 2739 -66 L 2778 -120 Q 2797 -148 2804 -160.5 Q 2811 -173 2819 -174.5 Q 2827 -176 2844 -166 Q 2863 -158 2887 -126 Q 2919 -79 2936 10 L 2960 144 Q 2965 174 2969.5 192.5 Q 2974 211 2985 222 Q 2996 233 2996 241 Q 2996 249 2969 266 L 2953 276 L 2931 288 Q 2921 292 2917 292 L 2820 264 L 2780 256 L 2719 246 Z" fill="lightgray"></path>
      </clipPath>
      <path clip-path="url(#make-me-a-hanzi-clip-26)" d="M 2592 224 L 2638 214 L 2888 264 L 2922 258 L 2943 234 L 2903 8 L 2876 -74 L 2849 -108 L 2830 -118 L 2803 -106 L 2739 -61 " fill="none" id="make-me-a-hanzi-animation-26" stroke-dasharray="985 1970" stroke-linecap="round"></path>

      <clipPath id="make-me-a-hanzi-clip-27">
      <path d="M 2728 401 Q 2728 395 2732 385.5 Q 2736 376 2736 353 L 2735 343 L 2734 332 Q 2733 312 2728 290 L 2719 246 L 2714 211 L 2704 172 Q 2704 171 2702 166 L 2697 152 Q 2694 141 2685 109.5 Q 2676 78 2646 10 Q 2609 -64 2583 -103 L 2566 -129 Q 2556 -143 2558.5 -146.5 Q 2561 -150 2578 -136 L 2596 -123 Q 2623 -100 2648 -63 L 2690 2 Q 2720 57 2740 118 Q 2760 179 2761 179 L 2772 222 L 2780 256 L 2787 286 L 2795 317 Q 2799 334 2807.5 345.5 Q 2816 357 2816 360.5 Q 2816 364 2805 375 Q 2794 386 2764 401 Q 2733 414 2728 401 Z" fill="lightgray"></path>
      </clipPath>
      <path clip-path="url(#make-me-a-hanzi-clip-27)" d="M 2736 399 L 2751 387 L 2772 355 L 2721 137 L 2675 19 L 2638 -47 L 2603 -99 L 2561 -144 " fill="none" id="make-me-a-hanzi-animation-27" stroke-dasharray="736 1472" stroke-linecap="round"></path>

</g>
</svg>
